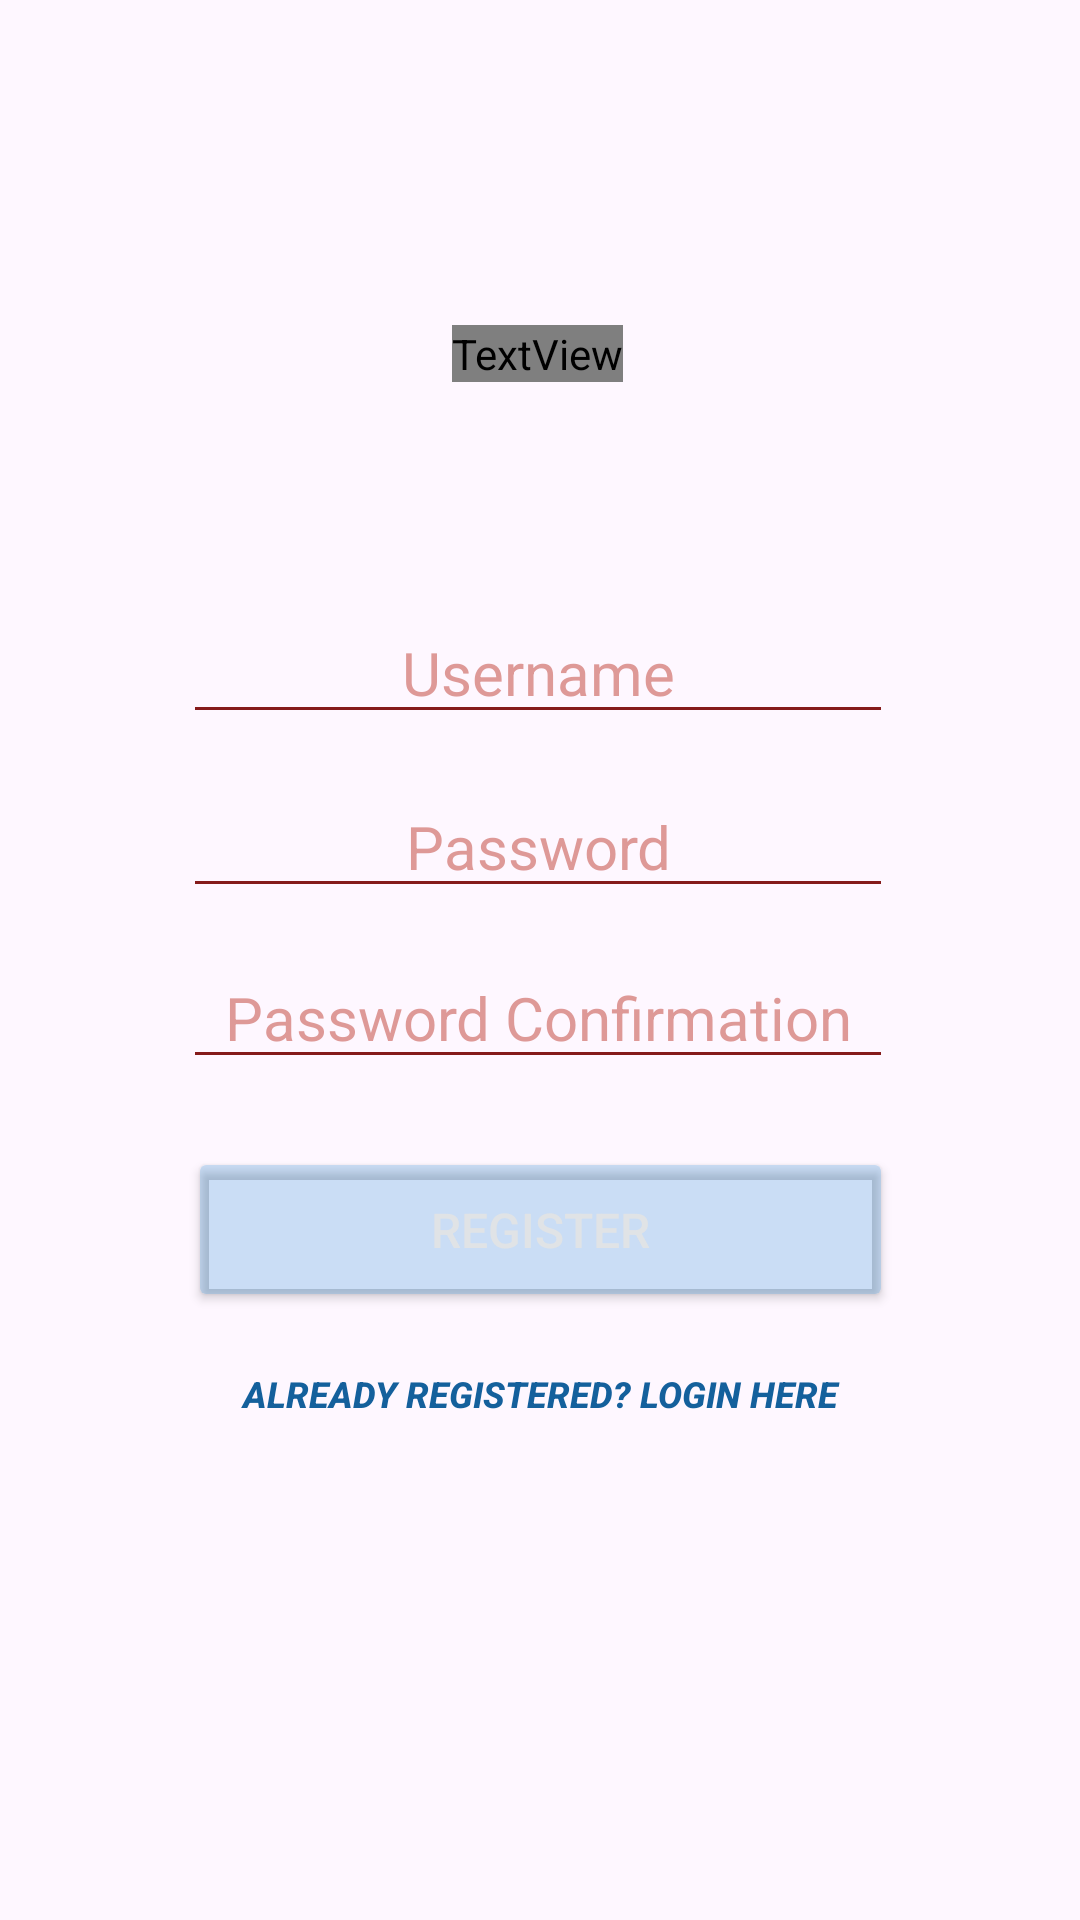

Layout XML and referenced resources for this Android screen:
<!-- AndroidManifest.xml: application theme Theme.Assignment1 -->
<!-- res/layout/activity_main.xml -->
<?xml version="1.0" encoding="utf-8"?>
<androidx.constraintlayout.widget.ConstraintLayout xmlns:android="http://schemas.android.com/apk/res/android"
    xmlns:app="http://schemas.android.com/apk/res-auto"
    xmlns:tools="http://schemas.android.com/tools"
    android:layout_width="match_parent"
    android:layout_height="match_parent"
    android:background="@drawable/background"
    tools:context=".MainActivity">

    <TextView
        android:id="@+id/textView"
        android:layout_width="wrap_content"
        android:layout_height="wrap_content"
        android:layout_marginTop="24dp"
        android:fontFamily="@font/amita_bold"
        android:text="Sign Up"
        android:textAlignment="center"
        android:textColor="#14609C"
        android:textSize="50sp"
        app:layout_constraintBottom_toBottomOf="parent"
        app:layout_constraintEnd_toEndOf="parent"
        app:layout_constraintHorizontal_bias="0.497"
        app:layout_constraintStart_toStartOf="parent"
        app:layout_constraintTop_toTopOf="parent"
        app:layout_constraintVertical_bias="0.141" />

    <EditText
        android:id="@+id/usernameEditText"
        android:layout_width="wrap_content"
        android:layout_height="wrap_content"
        android:layout_marginTop="-1dp"
        android:backgroundTint="#851B1B"
        android:ems="10"
        android:hint="Username"
        android:inputType="text"
        android:textAlignment="center"
        android:textColor="#A4FF4032"
        android:textColorHint="#90C54F47"
        android:textSize="20sp"
        app:layout_constraintBottom_toBottomOf="parent"
        app:layout_constraintEnd_toEndOf="@+id/textView"
        app:layout_constraintStart_toStartOf="@+id/textView"
        app:layout_constraintTop_toBottomOf="@+id/textView"
        app:layout_constraintVertical_bias="0.158" />

    <EditText
        android:id="@+id/passwordEditText"
        android:layout_width="wrap_content"
        android:layout_height="wrap_content"
        android:layout_marginTop="10dp"
        android:backgroundTint="#851B1B"
        android:ems="10"
        android:hint="Password"
        android:inputType="textPassword"
        android:textAlignment="center"
        android:textColor="#A4FF4032"
        android:textColorHint="#90C54F47"
        android:textSize="20sp"
        app:layout_constraintBottom_toBottomOf="parent"
        app:layout_constraintEnd_toEndOf="@+id/usernameEditText"
        app:layout_constraintHorizontal_bias="0.0"
        app:layout_constraintStart_toStartOf="@+id/usernameEditText"
        app:layout_constraintTop_toBottomOf="@+id/usernameEditText"
        app:layout_constraintVertical_bias="0.012" />

    <Button
        android:id="@+id/buttonRegister"
        android:layout_width="232dp"
        android:layout_height="44dp"
        android:layout_marginTop="4dp"
        android:background="#00FFFFFF"
        android:backgroundTint="#725C5C5C"
        android:onClick="redirectUserToLoginPage"
        android:text="Already Registered? Login Here"
        android:textAlignment="center"
        android:textColor="#14609C"
        android:textColorHighlight="#00FFFFFF"
        android:textColorHint="#00FFFFFF"
        android:textColorLink="#00FFFFFF"
        android:textSize="12sp"
        android:textStyle="bold|italic"
        app:layout_constraintBottom_toBottomOf="parent"
        app:layout_constraintEnd_toEndOf="@+id/registerButton"
        app:layout_constraintHorizontal_bias="0.463"
        app:layout_constraintStart_toStartOf="@+id/registerButton"
        app:layout_constraintTop_toBottomOf="@+id/registerButton"
        app:layout_constraintVertical_bias="0.008" />

    <Button
        android:id="@+id/registerButton"
        android:layout_width="235dp"
        android:layout_height="55dp"
        android:layout_marginTop="20dp"
        android:backgroundTint="#3E2C8CD6"
        android:onClick="onRegisterButtonCLick"
        android:text="Register"
        android:textAlignment="center"
        android:textColor="#E1E3E4E4"
        android:textSize="16sp"
        app:layout_constraintBottom_toBottomOf="parent"
        app:layout_constraintEnd_toEndOf="parent"
        app:layout_constraintStart_toStartOf="parent"
        app:layout_constraintTop_toBottomOf="@+id/passwordConfirmationEditText"
        app:layout_constraintVertical_bias="0.013" />

    <EditText
        android:id="@+id/passwordConfirmationEditText"
        android:layout_width="wrap_content"
        android:layout_height="wrap_content"
        android:layout_marginTop="10dp"
        android:backgroundTint="#851B1B"
        android:ems="10"
        android:hint="Password Confirmation"
        android:inputType="textPassword"
        android:textAlignment="center"
        android:textColor="#A4FF4032"
        android:textColorHint="#90C54F47"
        android:textSize="20sp"
        app:layout_constraintBottom_toBottomOf="parent"
        app:layout_constraintEnd_toEndOf="@+id/passwordEditText"
        app:layout_constraintHorizontal_bias="0.0"
        app:layout_constraintStart_toStartOf="@+id/passwordEditText"
        app:layout_constraintTop_toBottomOf="@+id/passwordEditText"
        app:layout_constraintVertical_bias="0.011" />

</androidx.constraintlayout.widget.ConstraintLayout>
<!-- resources referenced by this layout -->
<resources>
  <style name="Theme.Assignment1" parent="Base.Theme.Assignment1" />
  <style name="Base.Theme.Assignment1" parent="Theme.Material3.DayNight.NoActionBar">
          
           <item name="colorPrimary">@color/blue</item>
      </style>
  <color name="blue">#FF14609C</color>
</resources>
